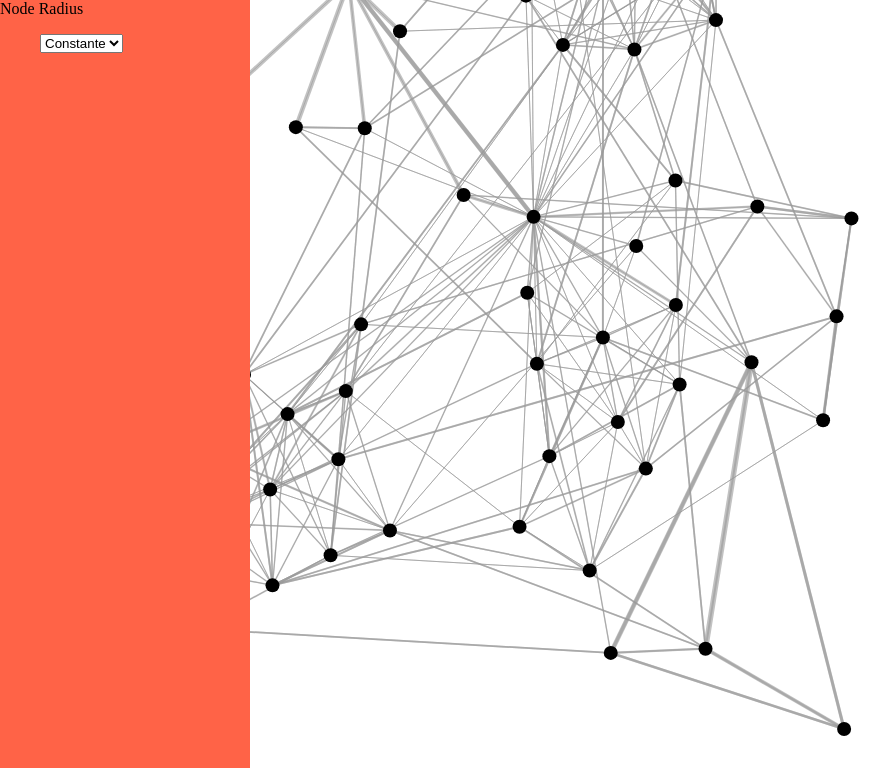
D3 v3 page, settled after 360 driven frames (6 s of simulated time); the page loaded 1 data file(s).


            (function(d3) {
                var width = window.innerWidth-5, height = window.innerHeight-5;

                

                var color = d3.scale.category20();
                var tx = 0, ty = 0, ctrlPressed = false;

                var force = d3.layout.force()
                        .charge(-10020)
                        .linkDistance(30)
                        .size([width, height]);
                
                var zoom = d3.behavior.zoom()
                        .scaleExtent([0, 600])
                        .on("zoom", zoomFunction);
                
                function zoomFunction(d){
//                    d3.select(".graph").attr("transform", "scale(" + s + "," + s + ")");
                    if(!d3.event.sourceEvent.ctrlKey){
                        d3.select(".graph").attr("transform", "translate(" + 
                            d3.event.translate + ")scale(" + d3.event.scale + ")");
                    }
                }
                
                document.onkeydown=function(e){
                    if(e.keyCode === 17){
                        svg.style("cursor", "default");
                    }
                    console.log(e.keyCode);
                };
                document.onkeyup=function(e){
                    if(e.keyCode === 17){
                        svg.style("cursor", "move");
                    }
                };

//                var dragCanvas = d3.behavior.drag().on("drag", function(d) {
//                    tx += d3.event.dx;
//                    ty += d3.event.dy;
//                    d3.select("g.graph").attr("transform", "translate(" + tx + "," + ty + ")");
//                });

                var dragNode = d3.behavior.drag().on("drag", function(d, i) {
                    force.stop();
                    var v = d3.select(this);
                    v.attr("cx", parseFloat(v.attr("cx")) + d3.event.dx)
                            .attr("cy", parseFloat(v.attr("cy")) + d3.event.dy);

                    var filteredLinks = d3.selectAll(".link").filter(function(d, j) {
                        if (d.source.index === i || d.target.index === i) {
                            return true;
                        } else {
                            return false;
                        }
                    });
                            
//                            console.log(filteredLinks.size());
                filteredLinks.attr("x1", function(d) {
                        if (d.source.index === i) {
                            return v.attr("cx");
                        }else{
                            return d3.select(this).attr("x1");
                        }
                    }).attr("y1", function(d) {
                        if (d.source.index === i) {
                            return v.attr("cy");
                        }else{
                            return d3.select(this).attr("y1");
                        }
                    }).attr("x2", function(d) {
                        if (d.target.index === i) {
                            return v.attr("cx");
                        }else{
                            return d3.select(this).attr("x2");
                        }
                    }).attr("y2", function(d) {
                        if (d.target.index === i) {
                            return v.attr("cy");
                        }else{
                            return d3.select(this).attr("y2");
                        }
                    });
                });

                var svg = d3.select("body").append("svg")
                        .attr("width", width)
                        .attr("height", height)
                        .call(zoom)
                        //        .call(dragCanvas)
                        ;

                window.onresize = function(){
                    svg.attr("width", window.innerWidth-5)
                                .attr("height", window.innerHeight-5);
                };



                d3.json("data2.json", function(error, graph) {
                    force.nodes(graph.nodes)
                            .links(graph.links)
                            .start();


                    var grafo = svg.append("svg:g").attr("class", "graph");


                    var link = grafo.selectAll(".link").data(graph.links)
                            .enter().append("line")
                            .attr("class", "link")
                            .style("stroke-width", function(d) {
                                return Math.sqrt(d.weight);
                            });

                    var nodeGroup = grafo.selectAll("g.node")
                            .data(graph.nodes).enter()
                            .append("svg:g").attr("class", "node")
                            ;

                    var node = nodeGroup.append("circle")
//                            .attr("r", function(d){
//                                return d.group;
//                            })
                            .style("fill", "rgba(0,0,0,1)")
//                            .attr("r", function(d){
//                                return d.group+1;
//                            })
                            .attr("r", 7)
//                            .style("fill", function(d) {
//                                return color(d.group);
//                            })
                            .call(dragNode);



                    node.append("title").text(function(d) {
                        return d.email+"\n"+d.employment+"\n"+d.employmentType;
                    });

//                    var label = nodeGroup.append("text").text(function(d, i) {
//                        return "" + i;
//                    }).attr("class", "label");

                    force.on("tick", function() {

                        link.attr("x1", function(d) {
                            return d.source.x;
                        }).attr("y1", function(d) {
                            return d.source.y;
                        }).attr("x2", function(d) {
                            return d.target.x;
                        }).attr("y2", function(d) {
                            return d.target.y;
                        });


                        node.attr("cx", function(d) {
                            return d.x;
                        }).attr("cy", function(d) {
                            return d.y;
                        });

//                        label.attr("x", function(d, i) {
//                            return d.x - 4;
//                        }).attr("y", function(d, i) {
//                            return d.y + 3;
//                        });

                        
                    });



                });
            })(d3);


        

### data: data2.json
{
 "nodes": [
  {
   "email": "Mat.Bramar@gastech.com.kronos",
   "lastName": "Bramar",
   "firstName": "Mat",
   "employmentType": "Administration",
   "employment": "Assistant to CEO"
  },
  {
   "email": "Anda.Ribera@gastech.com.kronos",
   "lastName": "Ribera",
   "firstName": "Anda",
   "employmentType": "Administration",
   "employment": "Assistant to CFO"
  },
  {
   "email": "Rachel.Pantanal@gastech.com.kronos",
   "lastName": "Pantanal",
   "firstName": "Rachel",
   "employmentType": "Administration",
   "employment": "Assistant to CIO"
  },
  {
   "email": "Linda.Lagos@gastech.com.kronos",
   "lastName": "Lagos",
   "firstName": "Linda",
   "employmentType": "Administration",
   "employment": "Assistant to COO"
  },
  {
   "email": "Ruscella.Mies.Haber@gastech.com.kronos",
   "lastName": "Mies Haber",
   "firstName": "Ruscella",
   "employmentType": "Administration",
   "employment": "Assistant to Engineering Group Manager"
  },
  {
   "email": "Carla.Forluniau@gastech.com.kronos",
   "lastName": "Forluniau",
   "firstName": "Carla",
   "employmentType": "Administration",
   "employment": "Assistant to IT Group Manager"
  },
  {
   "email": "Cornelia.Lais@gastech.com.kronos",
   "lastName": "Lais",
   "firstName": "Cornelia",
   "employmentType": "Administration",
   "employment": "Assistant to Security Group Manager"
  },
  {
   "email": "Marin.Onda@gastech.com.kronos",
   "lastName": "Onda",
   "firstName": "Marin",
   "employmentType": "Engineering",
   "employment": "Drill Site Manager"
  },
  "... 46 more items"
 ],
 "links": [
  {
   "source": 0,
   "target": 2,
   "weight": 20
  },
  {
   "source": 0,
   "target": 0,
   "weight": 18
  },
  {
   "source": 0,
   "target": 0,
   "weight": 1
  },
  {
   "source": 0,
   "target": 5,
   "weight": 1
  },
  {
   "source": 0,
   "target": 1,
   "weight": 1
  },
  {
   "source": 0,
   "target": 6,
   "weight": 1
  },
  {
   "source": 0,
   "target": 4,
   "weight": 1
  },
  {
   "source": 0,
   "target": 28,
   "weight": 1
  },
  "... 582 more items"
 ]
}